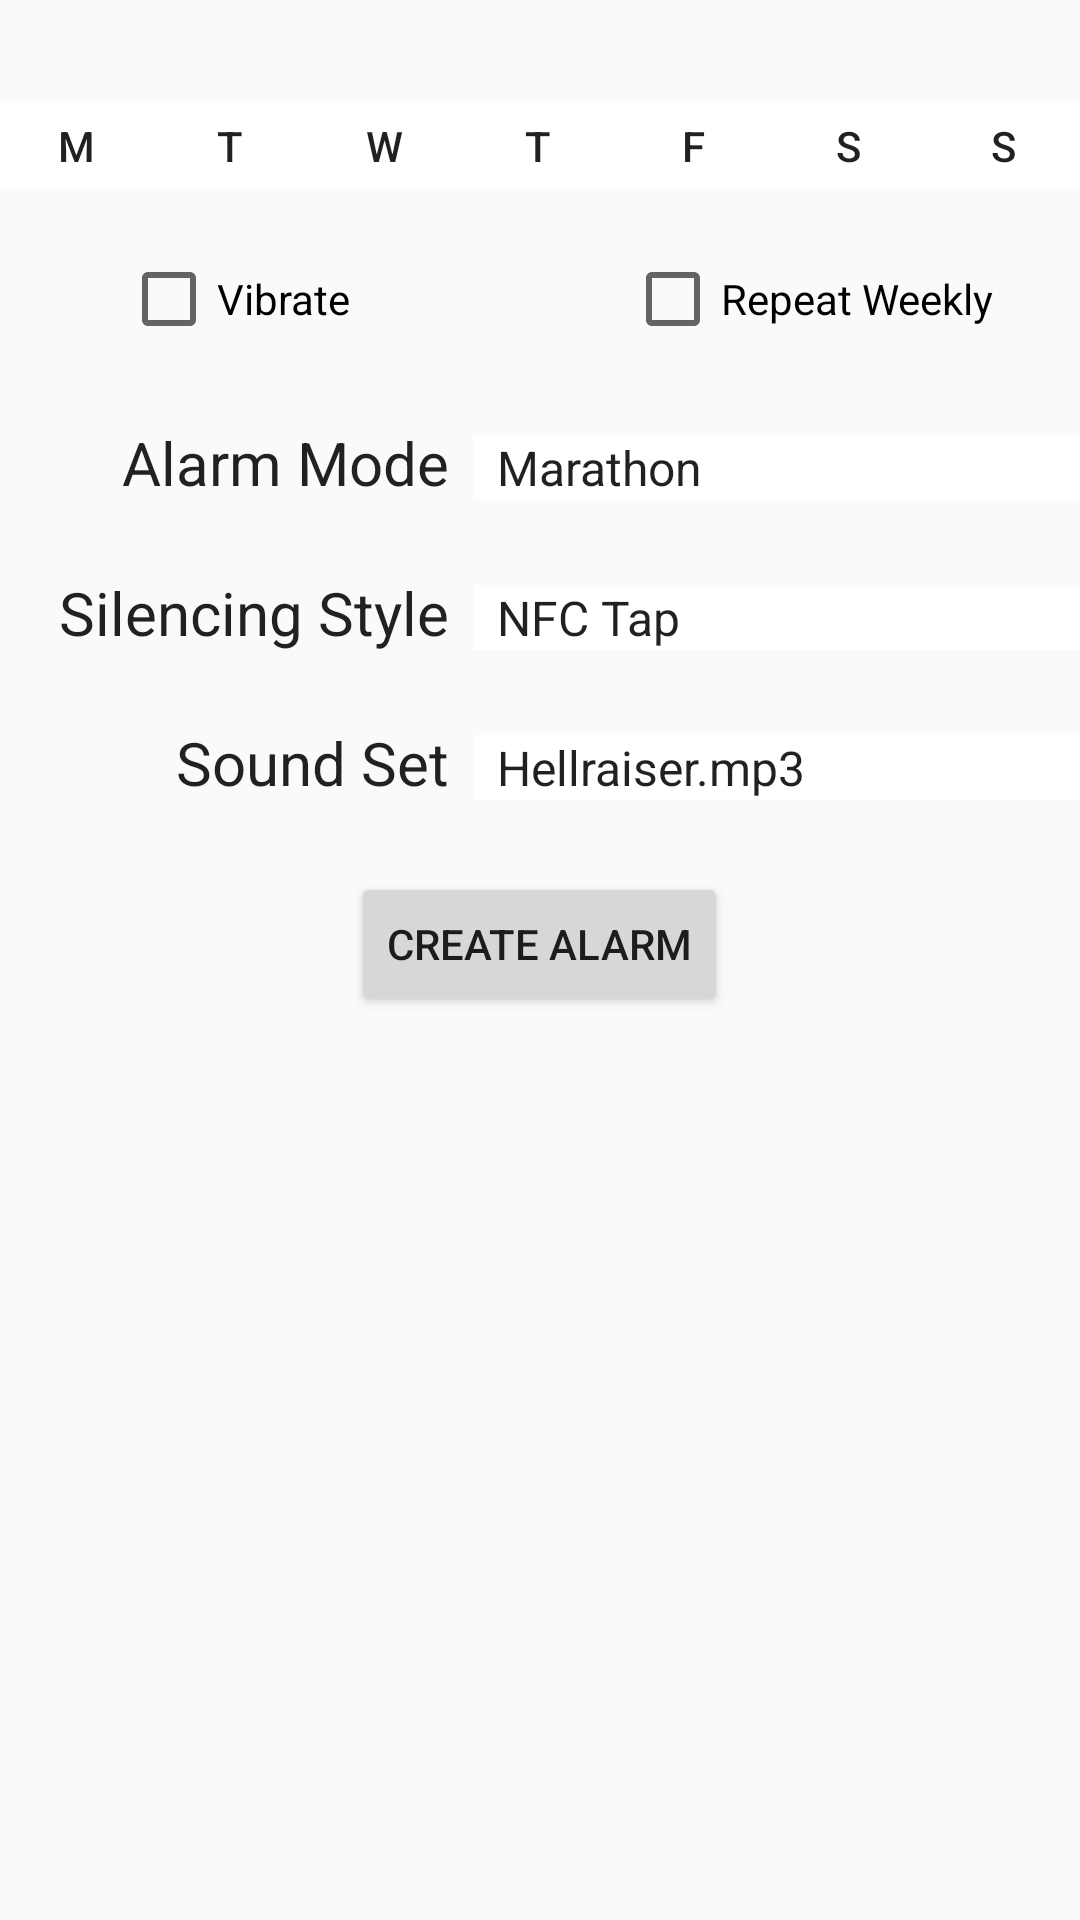

This screen was rendered from an Android layout file. Write that file and the resources it references.
<!-- AndroidManifest.xml: application theme AppTheme -->
<!-- res/layout/activity_create_alarm.xml -->
<RelativeLayout xmlns:android="http://schemas.android.com/apk/res/android"
    xmlns:tools="http://schemas.android.com/tools" android:layout_width="match_parent"
    android:layout_height="match_parent" android:paddingLeft="@dimen/activity_horizontal_margin"
    android:paddingRight="@dimen/activity_horizontal_margin"
    android:paddingTop="@dimen/activity_vertical_margin"
    android:paddingBottom="@dimen/activity_vertical_margin"
    android:layout_weight="1"
    tools:context="com.project.team16.nfclock.CreateAlarm">

    <TableLayout
        android:layout_width="fill_parent"
        android:layout_height="50dp"
        android:id="@+id/tableLayout"
        android:layout_alignParentStart="true"
        android:layout_below="@+id/startTime">

        <TableRow
            android:layout_width="fill_parent"
            android:layout_height="fill_parent">

            <ToggleButton
                android:layout_width="30dp"
                android:layout_height="30dp"
                android:id="@+id/toggleMonday"
                android:background="@drawable/my_btn_toggle"
                android:checked="false"
                android:textOff="M"
                android:textOn="M"
                android:layout_marginStart="0dp"
                android:layout_weight="1"
                android:layout_column="0" />

            <ToggleButton
                android:layout_width="30dp"
                android:layout_height="30dp"
                android:id="@+id/toggleTuesday"
                android:background="@drawable/my_btn_toggle"
                android:checked="false"
                android:textOff="T"
                android:textOn="T"
                android:layout_marginStart="0dp"
                android:layout_weight="1"
                android:layout_column="1" />

            <ToggleButton
                android:layout_width="30dp"
                android:layout_height="30dp"
                android:id="@+id/toggleWednesday"
                android:background="@drawable/my_btn_toggle"
                android:checked="false"
                android:textOff="W"
                android:textOn="W"
                android:layout_marginStart="0dp"
                android:layout_weight="1"
                android:layout_column="3" />

            <ToggleButton
                android:layout_width="30dp"
                android:layout_height="30dp"
                android:id="@+id/toggleThursday"
                android:background="@drawable/my_btn_toggle"
                android:checked="false"
                android:textOff="T"
                android:textOn="T"
                android:layout_marginStart="0dp"
                android:layout_weight="1"
                android:layout_column="4" />

            <ToggleButton
                android:layout_width="30dp"
                android:layout_height="30dp"
                android:id="@+id/toggleFriday"
                android:background="@drawable/my_btn_toggle"
                android:checked="false"
                android:textOff="F"
                android:textOn="F"
                android:layout_marginStart="0dp"
                android:layout_weight="1"
                android:layout_column="5" />

            <ToggleButton
                android:layout_width="30dp"
                android:layout_height="30dp"
                android:id="@+id/toggleSaturday"
                android:background="@drawable/my_btn_toggle"
                android:checked="false"
                android:textOff="S"
                android:textOn="S"
                android:layout_marginStart="0dp"
                android:layout_weight="1"
                android:layout_column="6" />

            <ToggleButton
                android:layout_width="30dp"
                android:layout_height="30dp"
                android:id="@+id/toggleSunday"
                android:background="@drawable/my_btn_toggle"
                android:checked="false"
                android:textOff="S"
                android:textOn="S"
                android:layout_marginStart="0dp"
                android:layout_weight="1"
                android:layout_column="22" />
        </TableRow>

    </TableLayout>

    <TextView
        android:layout_width="wrap_content"
        android:layout_height="wrap_content"
        android:inputType="time"
        android:ems="10"
        android:id="@+id/startTime"
        android:gravity="center"
        android:textSize="25sp"
        android:layout_alignParentTop="true"
        android:layout_alignParentStart="true"
        android:clickable="true"
        android:layout_toStartOf="@+id/repeatWeekly" />

    <TextView
        android:layout_width="wrap_content"
        android:layout_height="wrap_content"
        android:inputType="time"
        android:ems="10"
        android:id="@+id/endTime"
        android:gravity="center"
        android:textSize="25sp"
        android:clickable="true"
        android:layout_alignTop="@+id/startTime"
        android:layout_toEndOf="@+id/startTime" />

    <CheckBox
        android:layout_width="wrap_content"
        android:layout_height="wrap_content"
        android:text="Vibrate"
        android:id="@+id/toggleVibrate"
        android:checked="false"
        android:layout_below="@+id/tableLayout"
        android:layout_toStartOf="@+id/button2" />

    <CheckBox
        android:layout_width="wrap_content"
        android:layout_height="wrap_content"
        android:text="Repeat Weekly"
        android:id="@+id/repeatWeekly"
        android:checked="false"
        android:layout_above="@+id/GridLayout"
        android:layout_alignEnd="@+id/tableLayout"
        android:layout_marginEnd="29dp" />

    <GridLayout
        android:layout_width="fill_parent"
        android:layout_height="wrap_content"
        android:layout_alignParentStart="true"
        android:layout_below="@+id/toggleVibrate"
        android:id="@+id/GridLayout"
        android:layout_marginTop="25sp">

        <TextView
            android:layout_width="150sp"
            android:layout_height="50sp"
            android:textAppearance="?android:attr/textAppearanceLarge"
            android:text="Alarm Mode"
            android:id="@+id/textView2"
            android:layout_row="0"
            android:gravity="end"
            android:layout_column="0"
            android:textSize="20sp"
            android:layout_marginRight="8sp" />

        <Spinner
            android:layout_width="fill_parent"
            android:layout_height="wrap_content"
            android:id="@+id/spinner"
            android:prompt="@string/spin"
            android:entries="@array/spinnerItems"
            android:spinnerMode="dropdown"
            android:clickable="false"
            android:gravity="start"
            android:layout_row="0"
            android:layout_column="1"
            android:background="#ffffffff" />

        <TextView
            android:layout_width="150sp"
            android:layout_height="50sp"
            android:textAppearance="?android:attr/textAppearanceLarge"
            android:text="Silencing Style"
            android:id="@+id/textView3"
            android:layout_row="1"
            android:gravity="end"
            android:layout_column="0"
            android:textSize="20sp"
            android:layout_marginRight="8sp" />

        <Spinner
            android:layout_width="fill_parent"
            android:layout_height="wrap_content"
            android:id="@+id/spinner2"
            android:prompt="@string/spin2"
            android:entries="@array/spinner2Items"
            android:spinnerMode="dropdown"
            android:clickable="false"
            android:gravity="start"
            android:layout_row="1"
            android:layout_column="1"
            android:background="#ffffffff" />

        <TextView
            android:layout_width="150sp"
            android:layout_height="50sp"
            android:textAppearance="?android:attr/textAppearanceLarge"
            android:text="Sound Set"
            android:id="@+id/textView4"
            android:gravity="end"
            android:layout_row="2"
            android:layout_column="0"
            android:textSize="20sp"
            android:layout_marginRight="8sp" />

        <Spinner
            android:layout_width="fill_parent"
            android:layout_height="wrap_content"
            android:id="@+id/spinner3"
            android:prompt="@string/spin3"
            android:entries="@array/spinner3Items"
            android:spinnerMode="dropdown"
            android:clickable="false"
            android:gravity="start"
            android:layout_row="2"
            android:layout_column="1"
            android:background="#ffffffff" />

    </GridLayout>

    <Button
        android:layout_width="wrap_content"
        android:layout_height="wrap_content"
        android:text="Create Alarm"
        android:id="@+id/button2"
        android:layout_below="@+id/GridLayout"
        android:layout_centerHorizontal="true" />

</RelativeLayout>
<!-- resources referenced by this layout -->
<resources>
  <string-array name="spinner2Items">
          <item>NFC Tap</item>
          <item>Math Solver</item>
          <item>Screen Tap</item>
      </string-array>
  <string-array name="spinner3Items">
          <item>Hellraiser.mp3</item>
          <item>Back in Black.mp3</item>
          <item>Siren.mp3</item>
          <item>Alien.mp3</item>
      </string-array>
  <string-array name="spinnerItems">
          <item>Marathon</item>
          <item>Classic</item>
      </string-array>
  <!-- drawable my_btn_toggle (drawable) -->
  <?xml version="1.0" encoding="utf-8"?>
  <selector xmlns:android="http://schemas.android.com/apk/res/android">
      <item android:state_checked="false" android:drawable="@color/white"  />
      <item android:state_checked="true" android:drawable="@color/blue"  />
  </selector>
  <string name="spin">Your alarm type.</string>
  <string name="spin2">Your unlock method.</string>
  <string name="spin3">Your alarm noise(s)</string>
  <style name="AppTheme" parent="Theme.AppCompat.Light.DarkActionBar">
          
      </style>
  <color name="white">#FFFFFFFF</color>
  <color name="blue">#5E5CAFFF</color>
</resources>
